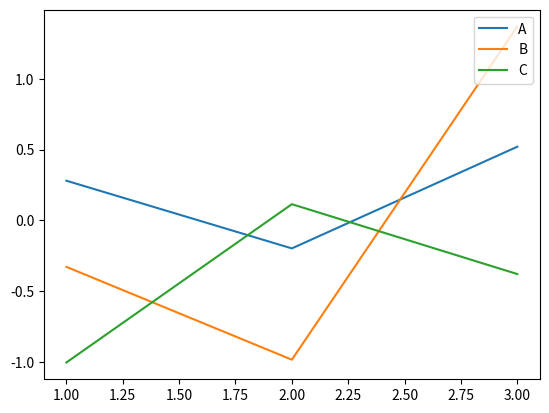

Reproduce this figure in Python.
import numpy as np
import pandas as pd
from pandas import Series, DataFrame
from numpy.random import randn
import matplotlib.pyplot as plt

array1 = np.array([[10, np.nan, 20], [30, 40, np.nan]])
print(array1)
df1 = DataFrame(array1, index=[1, 2], columns=list('ABC'))  # index is row names
print(df1)

# sum() operation along each columns
print(df1.sum())

# sum along the row uses axis = 1
print(df1.sum(axis=1))  # sum along indexes

# minimum and maximum functions
print(df1.min())   # minimum along each column
print(df1.max())  # on each column A = 30 is the maximum, likewise B=40

print(df1.idxmax())  # the index 2, 2, 1 has the highest Values of the df
print(df1.cumsum())

# Describe function tells us all row of data types
print(df1.describe())

df2 = DataFrame(randn(9).reshape(3, 3), index=[1, 2, 3], columns=list('ABC'))
print(df2)

plt.plot(df2)
plt.legend(df2.columns, loc="upper right")
plt.savefig('sampleic.png')
plt.show()

ser1 = Series(list('abcccaabd'))
print(ser1.unique())
print(ser1.value_counts())